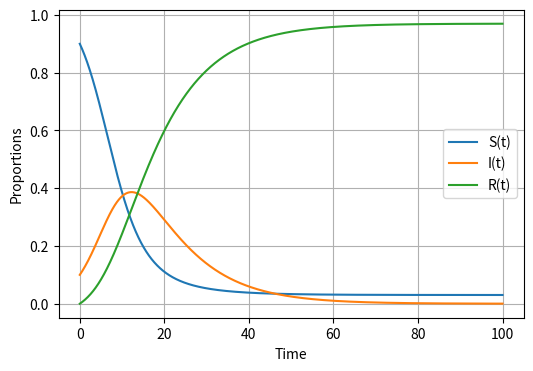

Python code for this plot:
#!/usr/bin/env python
# coding: utf-8

# In[1]:


import scipy.integrate
import numpy
import matplotlib.pyplot as plt


# In[3]:


def SIR_model(y, t, beta, gamma):
    S, I, R = y
    
    dS_dt = -beta*S*I
    dI_dt = beta*S*I - gamma*I
    dR_dt = gamma*I
    
    return([dS_dt, dI_dt, dR_dt])


# In[4]:


S0 = 0.9
I0 = 0.1
R0 = 0.0
beta = 0.35
gamma = 0.1

t = numpy.linspace(0, 100, 10000)

solution = scipy.integrate.odeint(SIR_model, [S0, I0, R0], t ,args=(beta, gamma))
solution = numpy.array(solution)


# In[6]:


plt.figure(figsize=[6, 4])
plt.plot(t, solution[:, 0], label="S(t)")
plt.plot(t, solution[:, 1], label="I(t)")
plt.plot(t, solution[:, 2], label="R(t)")
plt.grid()
plt.legend()
plt.xlabel("Time")
plt.ylabel("Proportions")
plt.show()


# In[ ]:





# In[ ]:




